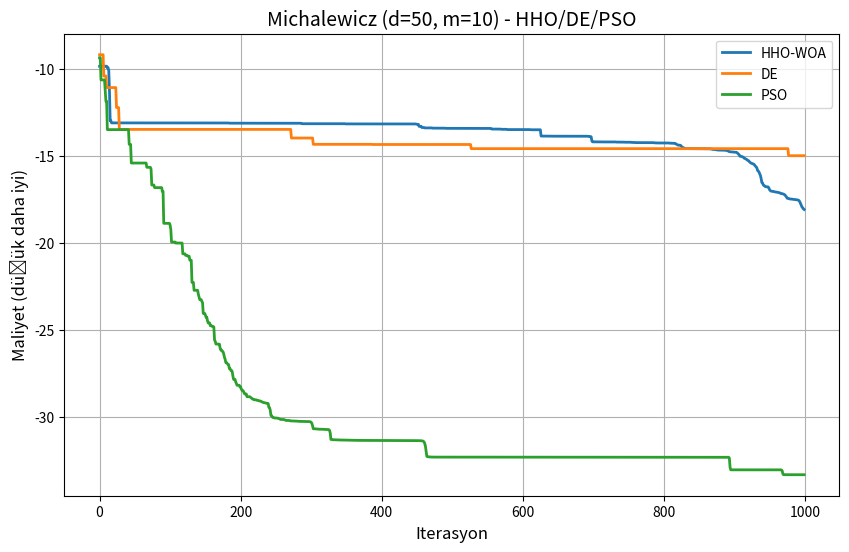

Here is the Python script that generated this plot:
import math
import random
from typing import Dict, List, Tuple

import matplotlib.pyplot as plt
import numpy as np

# Tekrarlanabilirlik
random.seed(42)
np.random.seed(42)


def michalewicz(x: np.ndarray, m: int = 10) -> float:
    """
    Michalewicz fonksiyonu (minimizasyon).
    Aralık: 0 <= x_i <= pi
    """
    i = np.arange(1, x.size + 1)
    return -np.sum(np.sin(x) * (np.sin(i * (x ** 2) / math.pi) ** (2 * m)))


class MichalewiczOptimizer:
    """
    HHO-WOA, DE ve PSO'yu Michalewicz fonksiyonu için karşılaştırmalı olarak çalıştırır.
    """

    def __init__(self, dim: int = 50, pop_size: int = 60, max_iter: int = 1000, m_param: int = 10):
        self.dim = dim
        self.pop_size = pop_size
        self.max_iter = max_iter
        self.m_param = m_param
        self.lb = np.zeros(dim)
        self.ub = np.ones(dim) * math.pi
        self.curves: Dict[str, List[float]] = {}

    # Ortak yardımcılar
    def _init_population(self) -> np.ndarray:
        return np.random.uniform(self.lb, self.ub, size=(self.pop_size, self.dim))

    def _fitness(self, x: np.ndarray) -> float:
        return michalewicz(x, m=self.m_param)

    # HHO-WOA
    def run_hho_woa(self) -> Tuple[np.ndarray, float]:
        population = self._init_population()
        rabbit_pos = np.zeros(self.dim)
        rabbit_score = float("inf")
        curve: List[float] = []

        print("-" * 90)
        print(f"{'Iter':<6} | {'Cost':<12} | {'Note'}")
        print("-" * 90)

        for t in range(self.max_iter):
            for i in range(self.pop_size):
                population[i] = np.clip(population[i], self.lb, self.ub)
                fitness = self._fitness(population[i])
                if fitness < rabbit_score:
                    rabbit_score = fitness
                    rabbit_pos = population[i].copy()

            curve.append(rabbit_score)

            alpha = 1 - (t / self.max_iter)
            E1 = 2 * alpha

            for i in range(self.pop_size):
                if random.random() < alpha:
                    E0 = 2 * random.random() - 1
                    E = 2 * E0 * E1
                    if abs(E) >= 1:
                        q = random.random()
                        rand_idx = random.randint(0, self.pop_size - 1)
                        if q < 0.5:
                            population[i] = population[rand_idx] - random.random() * abs(
                                population[rand_idx] - 2 * random.random() * population[i]
                            )
                        else:
                            population[i] = (rabbit_pos - population.mean(0)) - random.random() * (
                                (self.ub - self.lb) * random.random() + self.lb
                            )
                    else:
                        population[i] = (rabbit_pos - population[i]) - E * abs(rabbit_pos - population[i])
                else:
                    distance = abs(rabbit_pos - population[i])
                    b = 1
                    l = (random.random() * 2) - 1
                    population[i] = distance * math.exp(b * l) * math.cos(2 * math.pi * l) + rabbit_pos

            if (t + 1) % 50 == 0 or t == 0:
                print(f"{t+1:<6} | {rabbit_score:<12.6f} | best-so-far")

        self.curves["HHO-WOA"] = curve
        return rabbit_pos, rabbit_score

    # Differential Evolution
    def run_de(self, F: float = 0.5, CR: float = 0.9) -> Tuple[np.ndarray, float]:
        population = self._init_population()
        fitness = np.array([self._fitness(ind) for ind in population])
        best_idx = np.argmin(fitness)
        best_pos = population[best_idx].copy()
        best_score = fitness[best_idx]
        curve: List[float] = []

        print("-" * 90)
        print(">>> DE başlıyor...")
        for t in range(self.max_iter):
            for i in range(self.pop_size):
                idxs = [idx for idx in range(self.pop_size) if idx != i]
                a, b, c = population[random.sample(idxs, 3)]
                mutant = a + F * (b - c)
                mutant = np.clip(mutant, self.lb, self.ub)

                cross_points = np.random.rand(self.dim) < CR
                if not np.any(cross_points):
                    cross_points[np.random.randint(0, self.dim)] = True
                trial = np.where(cross_points, mutant, population[i])

                f_trial = self._fitness(trial)
                if f_trial < fitness[i]:
                    population[i] = trial
                    fitness[i] = f_trial
                    if f_trial < best_score:
                        best_score = f_trial
                        best_pos = trial.copy()
            curve.append(best_score)
            if (t + 1) % 50 == 0 or t == 0:
                print(f"DE iter {t+1}/{self.max_iter} | best {best_score:.6f}")

        self.curves["DE"] = curve
        return best_pos, best_score

    # Particle Swarm Optimization
    def run_pso(self, w: float = 0.7, c1: float = 1.5, c2: float = 1.5) -> Tuple[np.ndarray, float]:
        population = self._init_population()
        velocity = np.zeros_like(population)
        fitness = np.array([self._fitness(ind) for ind in population])

        pbest_pos = population.copy()
        pbest_score = fitness.copy()
        best_idx = np.argmin(fitness)
        gbest_pos = population[best_idx].copy()
        gbest_score = fitness[best_idx]
        curve: List[float] = []

        print("-" * 90)
        print(">>> PSO başlıyor...")
        for t in range(self.max_iter):
            r1 = np.random.rand(self.pop_size, self.dim)
            r2 = np.random.rand(self.pop_size, self.dim)
            velocity = (w * velocity) + c1 * r1 * (pbest_pos - population) + c2 * r2 * (gbest_pos - population)
            population = population + velocity
            population = np.clip(population, self.lb, self.ub)

            for i in range(self.pop_size):
                f_val = self._fitness(population[i])
                if f_val < pbest_score[i]:
                    pbest_score[i] = f_val
                    pbest_pos[i] = population[i].copy()
                    if f_val < gbest_score:
                        gbest_score = f_val
                        gbest_pos = population[i].copy()
            curve.append(gbest_score)
            if (t + 1) % 50 == 0 or t == 0:
                print(f"PSO iter {t+1}/{self.max_iter} | best {gbest_score:.6f}")

        self.curves["PSO"] = curve
        return gbest_pos, gbest_score

    def plot_results(self, filename: str = "michalewicz_result.png"):
        plt.figure(figsize=(10, 6))
        for name, curve in self.curves.items():
            plt.plot(curve, linewidth=2, label=name)
        plt.title("Michalewicz (d=50, m=10) - HHO/DE/PSO", fontsize=14)
        plt.xlabel("Iterasyon", fontsize=12)
        plt.ylabel("Maliyet (düşük daha iyi)", fontsize=12)
        plt.grid(True)
        plt.legend()
        plt.savefig(filename)
        print(f">>> Grafik kaydedildi: {filename}")

    def summarize(self, label: str, x: np.ndarray, score: float):
        print(f"[{label}] En İyi Skor: {score:.6f}")
        print("  x[0:5] (örnek) :", np.round(x[:5], 4))
        print("  x[5:10] (örnek):", np.round(x[5:10], 4))


if __name__ == "__main__":
    print("\n" + "=" * 70)
    print(">>> Michalewicz (d=50, m=10) Optimizasyon Başlıyor <<<")
    print("=" * 70)

    optimizer = MichalewiczOptimizer(dim=50, pop_size=60, max_iter=1000, m_param=10)

    hho_x, hho_score = optimizer.run_hho_woa()
    de_x, de_score = optimizer.run_de()
    pso_x, pso_score = optimizer.run_pso()

    optimizer.plot_results()

    print("\n" + "=" * 70)
    print("🏆 Michalewicz Sonuç Özeti (d=50, m=10)")
    print("=" * 70)
    optimizer.summarize("HHO-WOA", hho_x, hho_score)
    print("-" * 60)
    optimizer.summarize("DE", de_x, de_score)
    print("-" * 60)
    optimizer.summarize("PSO", pso_x, pso_score)
    print("-" * 60)
    print(">>> Analiz Tamamlandı.")

